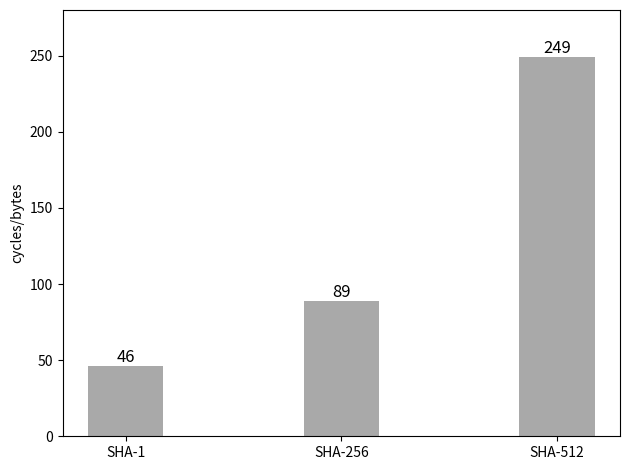

Reproduce this figure in Python.

import numpy as np
import matplotlib.pyplot as plt

sha = (46, 89, 249)

fig, x = plt.subplots()

index = np.arange(3)
# 宽度
bar_width = 0.35

# 透明度
opacity = 1
# 颜色说明
# https://matplotlib.org/gallery/color/named_colors.html#sphx-glr-gallery-color-named-colors-py
# 推荐选择 darkgray gray dimgray

plt.bar(index, sha, bar_width, alpha=opacity, color='darkgray')
# plt.bar(index + bar_width, sha, bar_width, alpha=opacity, color='dimgray')

plt.ylabel('cycles/bytes')

plt.xticks(index, ('SHA-1', 'SHA-256', 'SHA-512'))
# plt.legend()

# 增加Y轴范围保证 SHA512位置
plt.ylim(0, 280)


for a, b in zip(index, sha):
    plt.text(a, b + 0.1, '%.0f' % b, ha='center', va='bottom', fontsize='12')


plt.tight_layout()
plt.show()
